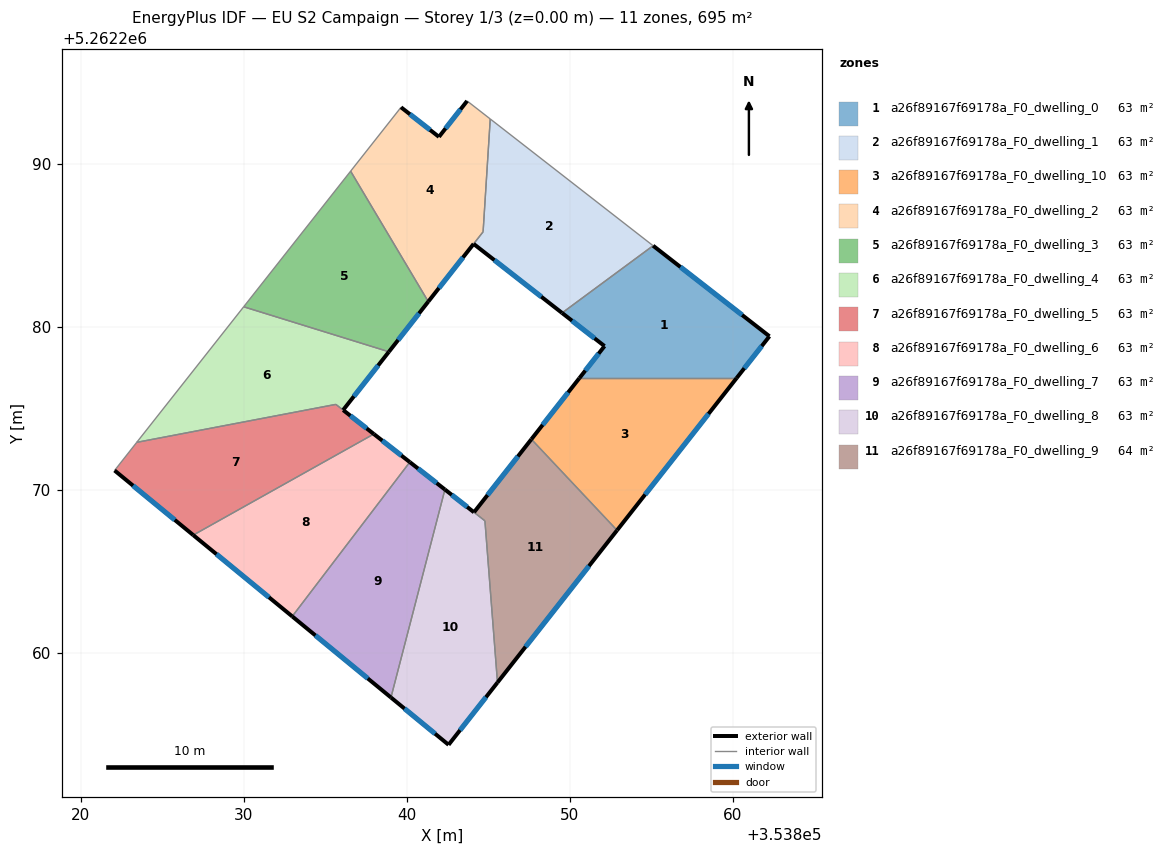
=== STOREY PLAN SPEC (per zone: floor XY polygon, exterior-wall plan segments, windows/doors) ===
zone 1: a26f89167f69178a_F0_dwelling_0  (63.2 m²)
  floor: (353862.26, 5262279.42) (353860.25, 5262276.86) (353850.60, 5262276.86) (353852.14, 5262278.82) (353849.54, 5262280.85) (353855.12, 5262284.98)
  exterior wall: (353849.54, 5262280.85) – (353852.14, 5262278.82)  [3.3 m]
    window: (353850.15, 5262280.38) – (353851.53, 5262279.30)  [2.8 m²]
  exterior wall: (353862.26, 5262279.42) – (353855.12, 5262284.98)  [9.0 m]
    window: (353860.59, 5262280.73) – (353856.80, 5262283.67)  [7.6 m²]
  exterior wall: (353860.25, 5262276.86) – (353862.26, 5262279.42)  [3.3 m]
    window: (353860.72, 5262277.46) – (353861.79, 5262278.82)  [2.8 m²]
  exterior wall: (353852.14, 5262278.82) – (353850.60, 5262276.86)  [2.5 m]
    window: (353851.78, 5262278.36) – (353850.96, 5262277.32)  [2.1 m²]
  interior walls: 2
zone 2: a26f89167f69178a_F0_dwelling_1  (63.5 m²)
  floor: (353855.12, 5262284.98) (353849.54, 5262280.85) (353844.11, 5262285.09) (353844.69, 5262285.83) (353845.13, 5262292.76)
  exterior wall: (353844.11, 5262285.09) – (353849.54, 5262280.85)  [6.9 m]
    window: (353845.38, 5262284.10) – (353848.26, 5262281.85)  [5.8 m²]
  interior walls: 4
zone 3: a26f89167f69178a_F0_dwelling_10  (63.2 m²)
  floor: (353860.25, 5262276.86) (353852.91, 5262267.51) (353847.65, 5262273.10) (353850.60, 5262276.86)
  exterior wall: (353850.60, 5262276.86) – (353847.65, 5262273.10)  [4.8 m]
    window: (353849.91, 5262275.97) – (353848.35, 5262273.98)  [4.0 m²]
  exterior wall: (353852.91, 5262267.51) – (353860.25, 5262276.86)  [11.9 m]
    window: (353854.63, 5262269.71) – (353858.53, 5262274.66)  [10.0 m²]
  interior walls: 2
zone 4: a26f89167f69178a_F0_dwelling_2  (62.9 m²)
  floor: (353845.13, 5262292.76) (353844.69, 5262285.84) (353841.33, 5262281.55) (353836.56, 5262289.55) (353839.65, 5262293.48) (353841.98, 5262291.66) (353843.71, 5262293.86)
  exterior wall: (353841.98, 5262291.66) – (353839.65, 5262293.48)  [3.0 m]
    window: (353841.43, 5262292.09) – (353840.20, 5262293.05)  [2.5 m²]
  exterior wall: (353843.71, 5262293.86) – (353841.98, 5262291.66)  [2.8 m]
    window: (353843.30, 5262293.35) – (353842.39, 5262292.18)  [2.4 m²]
  exterior wall: (353841.33, 5262281.55) – (353844.11, 5262285.09)  [4.5 m]
    window: (353841.98, 5262282.38) – (353843.45, 5262284.26)  [3.8 m²]
  interior walls: 5
zone 5: a26f89167f69178a_F0_dwelling_3  (63.2 m²)
  floor: (353836.56, 5262289.55) (353841.33, 5262281.55) (353838.91, 5262278.47) (353830.00, 5262281.23)
  exterior wall: (353838.91, 5262278.47) – (353841.33, 5262281.55)  [3.9 m]
    window: (353839.48, 5262279.19) – (353840.76, 5262280.83)  [3.3 m²]
  interior walls: 3
zone 6: a26f89167f69178a_F0_dwelling_4  (63.4 m²)
  floor: (353838.91, 5262278.47) (353836.10, 5262274.89) (353835.65, 5262275.24) (353823.43, 5262272.91) (353830.00, 5262281.23)
  exterior wall: (353836.10, 5262274.89) – (353838.91, 5262278.47)  [4.5 m]
    window: (353836.76, 5262275.73) – (353838.25, 5262277.63)  [3.8 m²]
  interior walls: 4
zone 7: a26f89167f69178a_F0_dwelling_5  (63.0 m²)
  floor: (353837.98, 5262273.42) (353826.90, 5262267.22) (353822.07, 5262271.19) (353823.43, 5262272.91) (353835.65, 5262275.24)
  exterior wall: (353837.98, 5262273.42) – (353836.10, 5262274.89)  [2.4 m]
    window: (353837.54, 5262273.77) – (353836.54, 5262274.55)  [2.0 m²]
  exterior wall: (353822.07, 5262271.19) – (353826.90, 5262267.22)  [6.2 m]
    window: (353823.21, 5262270.25) – (353825.77, 5262268.15)  [5.3 m²]
  interior walls: 4
zone 8: a26f89167f69178a_F0_dwelling_6  (63.2 m²)
  floor: (353840.19, 5262271.70) (353832.98, 5262262.23) (353826.90, 5262267.22) (353837.98, 5262273.42)
  exterior wall: (353840.19, 5262271.70) – (353837.98, 5262273.42)  [2.8 m]
    window: (353839.67, 5262272.10) – (353838.50, 5262273.02)  [2.4 m²]
  exterior wall: (353826.90, 5262267.22) – (353832.98, 5262262.23)  [7.9 m]
    window: (353828.33, 5262266.05) – (353831.55, 5262263.40)  [6.6 m²]
  interior walls: 2
zone 9: a26f89167f69178a_F0_dwelling_7  (63.2 m²)
  floor: (353842.35, 5262270.02) (353839.03, 5262257.25) (353832.98, 5262262.23) (353840.19, 5262271.70)
  exterior wall: (353842.35, 5262270.02) – (353840.19, 5262271.70)  [2.7 m]
    window: (353841.84, 5262270.41) – (353840.70, 5262271.30)  [2.3 m²]
  exterior wall: (353832.98, 5262262.23) – (353839.03, 5262257.25)  [7.8 m]
    window: (353834.40, 5262261.06) – (353837.61, 5262258.42)  [6.6 m²]
  interior walls: 2
zone 10: a26f89167f69178a_F0_dwelling_8  (62.8 m²)
  floor: (353844.80, 5262268.09) (353845.57, 5262258.17) (353842.57, 5262254.35) (353839.03, 5262257.25) (353842.35, 5262270.02)
  exterior wall: (353842.57, 5262254.35) – (353845.57, 5262258.17)  [4.9 m]
    window: (353843.28, 5262255.25) – (353844.87, 5262257.27)  [4.1 m²]
  exterior wall: (353839.03, 5262257.25) – (353842.57, 5262254.35)  [4.6 m]
    window: (353839.87, 5262256.57) – (353841.74, 5262255.03)  [3.9 m²]
  exterior wall: (353844.13, 5262268.62) – (353842.35, 5262270.02)  [2.3 m]
    window: (353843.71, 5262268.95) – (353842.77, 5262269.69)  [1.9 m²]
  interior walls: 3
zone 11: a26f89167f69178a_F0_dwelling_9  (63.6 m²)
  floor: (353847.65, 5262273.10) (353852.91, 5262267.51) (353845.57, 5262258.17) (353844.80, 5262268.10) (353844.13, 5262268.62)
  exterior wall: (353847.65, 5262273.10) – (353844.13, 5262268.62)  [5.7 m]
    window: (353846.83, 5262272.05) – (353844.96, 5262269.67)  [4.8 m²]
  exterior wall: (353845.57, 5262258.17) – (353852.91, 5262267.51)  [11.9 m]
    window: (353847.30, 5262260.37) – (353851.19, 5262265.32)  [10.0 m²]
  interior walls: 3

=== DERIVED (storey summary) ===
Building: EU S2 Campaign
Storey: 1 of 3  (floor level z = 0.00 m)
Storey gross floor area: 694.9 m²
Zones on this storey: 11
  - a26f89167f69178a_F0_dwelling_0: floor 63.2 m²; exterior wall 18.1 m (54.3 m²); 4 window(s) 15.3 m²; WWR 28.1%
  - a26f89167f69178a_F0_dwelling_1: floor 63.5 m²; exterior wall 6.9 m (20.7 m²); 1 window(s) 5.8 m²; WWR 28.1%
  - a26f89167f69178a_F0_dwelling_10: floor 63.2 m²; exterior wall 16.7 m (50.0 m²); 2 window(s) 14.1 m²; WWR 28.1%
  - a26f89167f69178a_F0_dwelling_2: floor 62.9 m²; exterior wall 10.3 m (30.8 m²); 3 window(s) 8.7 m²; WWR 28.1%
  - a26f89167f69178a_F0_dwelling_3: floor 63.2 m²; exterior wall 3.9 m (11.7 m²); 1 window(s) 3.3 m²; WWR 28.1%
  - a26f89167f69178a_F0_dwelling_4: floor 63.4 m²; exterior wall 4.5 m (13.6 m²); 1 window(s) 3.8 m²; WWR 28.1%
  - a26f89167f69178a_F0_dwelling_5: floor 63.0 m²; exterior wall 8.6 m (25.9 m²); 2 window(s) 7.3 m²; WWR 28.1%
  - a26f89167f69178a_F0_dwelling_6: floor 63.2 m²; exterior wall 10.7 m (32.0 m²); 2 window(s) 9.0 m²; WWR 28.1%
  - a26f89167f69178a_F0_dwelling_7: floor 63.2 m²; exterior wall 10.6 m (31.7 m²); 2 window(s) 8.9 m²; WWR 28.1%
  - a26f89167f69178a_F0_dwelling_8: floor 62.8 m²; exterior wall 11.7 m (35.1 m²); 3 window(s) 9.9 m²; WWR 28.1%
  - a26f89167f69178a_F0_dwelling_9: floor 63.6 m²; exterior wall 17.6 m (52.7 m²); 2 window(s) 14.8 m²; WWR 28.1%
Zone adjacency (shared interzone walls):
  - a26f89167f69178a_F0_dwelling_0 ↔ a26f89167f69178a_F0_dwelling_1
  - a26f89167f69178a_F0_dwelling_0 ↔ a26f89167f69178a_F0_dwelling_10
  - a26f89167f69178a_F0_dwelling_1 ↔ a26f89167f69178a_F0_dwelling_2
  - a26f89167f69178a_F0_dwelling_10 ↔ a26f89167f69178a_F0_dwelling_9
  - a26f89167f69178a_F0_dwelling_2 ↔ a26f89167f69178a_F0_dwelling_3
  - a26f89167f69178a_F0_dwelling_3 ↔ a26f89167f69178a_F0_dwelling_4
  - a26f89167f69178a_F0_dwelling_4 ↔ a26f89167f69178a_F0_dwelling_5
  - a26f89167f69178a_F0_dwelling_5 ↔ a26f89167f69178a_F0_dwelling_6
  - a26f89167f69178a_F0_dwelling_6 ↔ a26f89167f69178a_F0_dwelling_7
  - a26f89167f69178a_F0_dwelling_7 ↔ a26f89167f69178a_F0_dwelling_8
  - a26f89167f69178a_F0_dwelling_8 ↔ a26f89167f69178a_F0_dwelling_9